4-way image classification set "retinal_images" from GitHub (prisi8379/Retiscan_Miniproject); label vocabulary: mild diabetic retinopathy, moderate diabetic retinopathy, proliferative diabetic retinopathy, severe diabetic retinopathy.

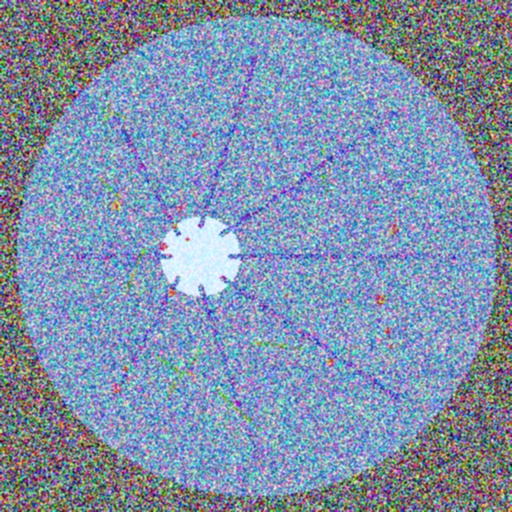
Label: proliferative diabetic retinopathy

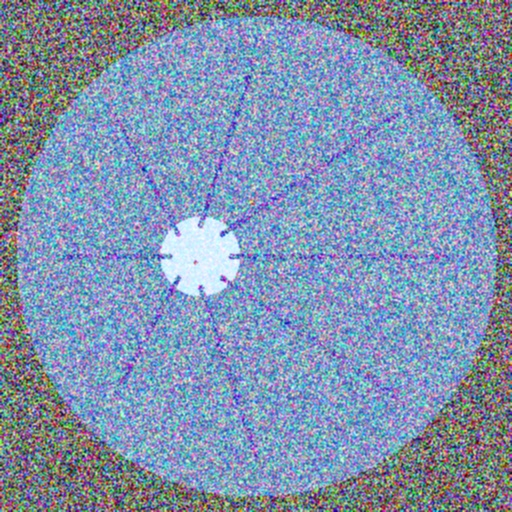
Label: mild diabetic retinopathy

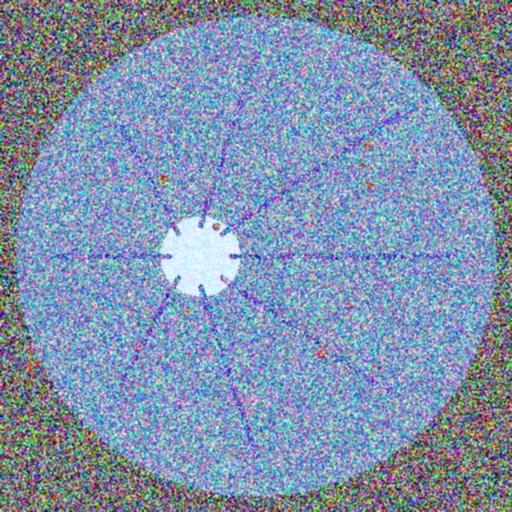
Label: moderate diabetic retinopathy

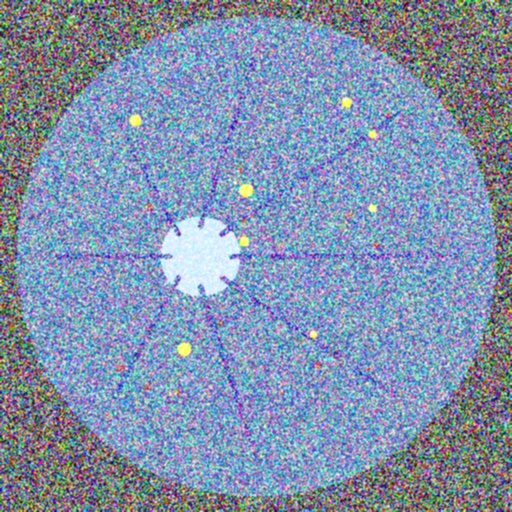
Label: severe diabetic retinopathy

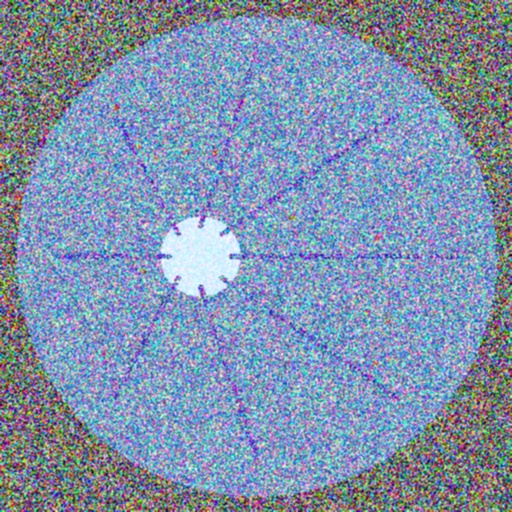
Label: moderate diabetic retinopathy

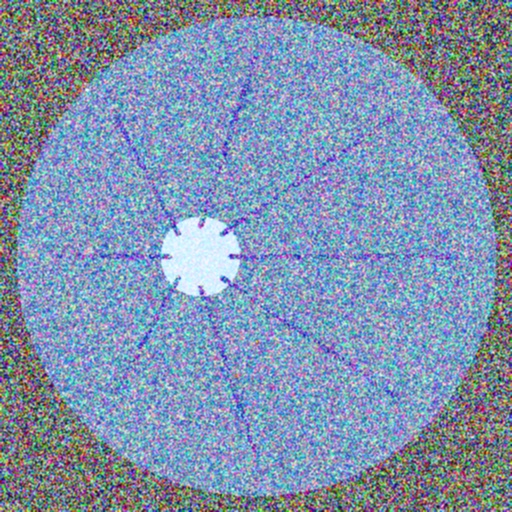
Label: mild diabetic retinopathy
